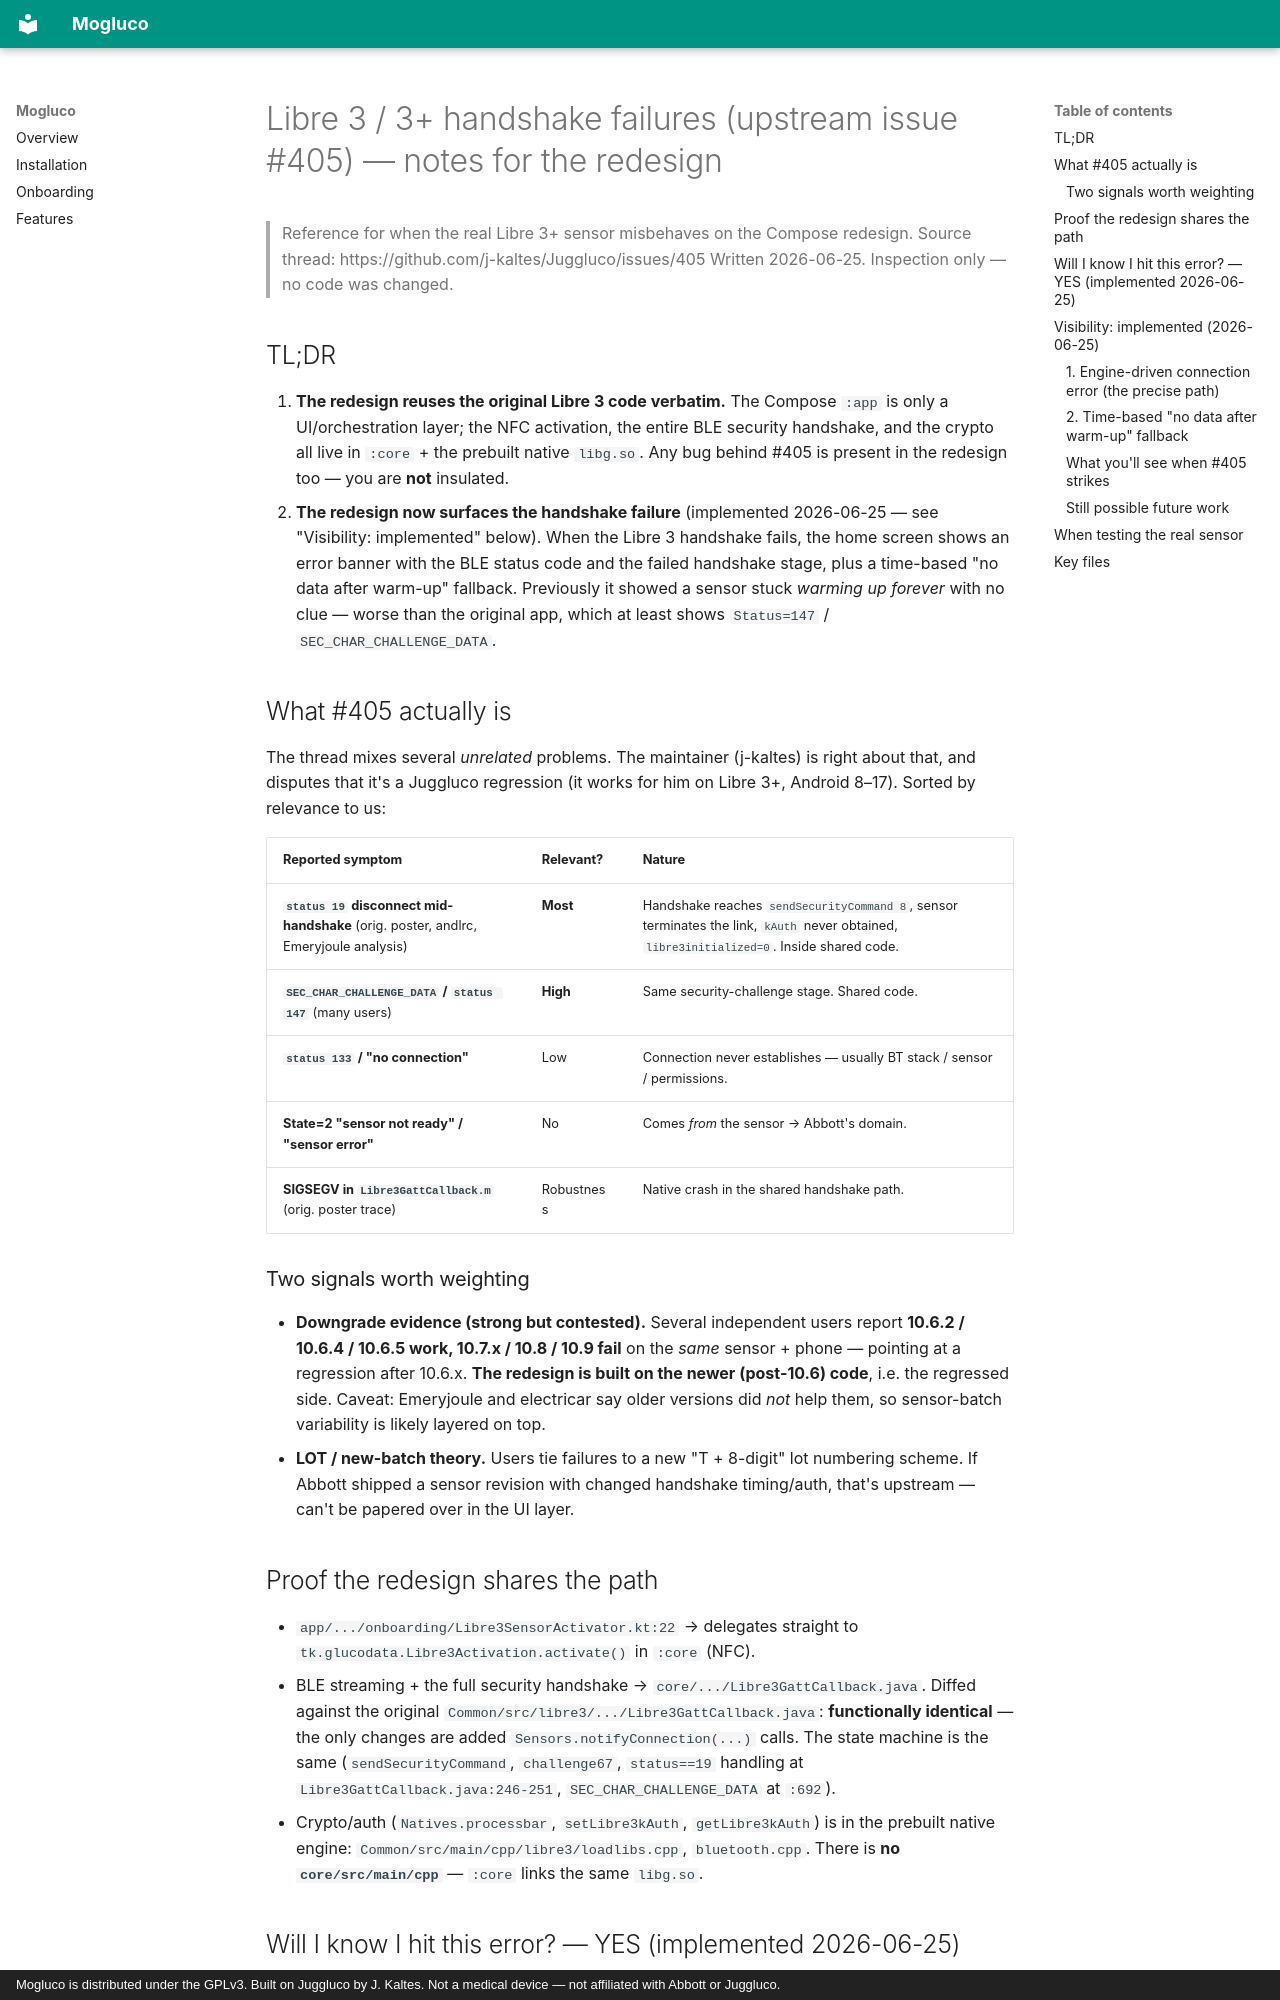

repository: woshicado/mogluco · page: libre3-issue-405-notes/index.html · generator: mkdocs · copyright: Mogluco is distributed under the GPLv3. Built on Juggluco by J. Kaltes. Not a medical device — not affiliated with Abbott or Juggluco.

# Libre 3 / 3+ handshake failures (upstream issue #405) — notes for the redesign

> Reference for when the real Libre 3+ sensor misbehaves on the Compose redesign.
> Source thread: https://github.com/j-kaltes/Juggluco/issues/405
> Written 2026-06-25. Inspection only — no code was changed.

## TL;DR

1. **The redesign reuses the original Libre 3 code verbatim.** The Compose `:app` is only a
   UI/orchestration layer; the NFC activation, the entire BLE security handshake, and the crypto
   all live in `:core` + the prebuilt native `libg.so`. Any bug behind #405 is present in the
   redesign too — you are **not** insulated.
2. **The redesign now surfaces the handshake failure** (implemented 2026-06-25 — see "Visibility:
   implemented" below). When the Libre 3 handshake fails, the home screen shows an error banner
   with the BLE status code and the failed handshake stage, plus a time-based "no data after
   warm-up" fallback. Previously it showed a sensor stuck *warming up forever* with no clue —
   worse than the original app, which at least shows `Status=147` / `SEC_CHAR_CHALLENGE_DATA`.

## What #405 actually is

The thread mixes several *unrelated* problems. The maintainer (j-kaltes) is right about that, and
disputes that it's a Juggluco regression (it works for him on Libre 3+, Android 8–17). Sorted by
relevance to us:

| Reported symptom | Relevant? | Nature |
|---|---|---|
| **`status 19` disconnect mid-handshake** (orig. poster, andlrc, Emeryjoule analysis) | **Most** | Handshake reaches `sendSecurityCommand 8`, sensor terminates the link, `kAuth` never obtained, `libre3initialized=0`. Inside shared code. |
| **`SEC_CHAR_CHALLENGE_DATA` / `status 147`** (many users) | **High** | Same security-challenge stage. Shared code. |
| **`status 133` / "no connection"** | Low | Connection never establishes — usually BT stack / sensor / permissions. |
| **State=2 "sensor not ready" / "sensor error"** | No | Comes *from* the sensor → Abbott's domain. |
| **SIGSEGV in `Libre3GattCallback.m`** (orig. poster trace) | Robustness | Native crash in the shared handshake path. |

### Two signals worth weighting

- **Downgrade evidence (strong but contested).** Several independent users report **10.6.2 / 10.6.4 /
  10.6.5 work, 10.7.x / 10.8 / 10.9 fail** on the *same* sensor + phone — pointing at a regression
  after 10.6.x. **The redesign is built on the newer (post-10.6) code**, i.e. the regressed side.
  Caveat: Emeryjoule and electricar say older versions did *not* help them, so sensor-batch
  variability is likely layered on top.
- **LOT / new-batch theory.** Users tie failures to a new "T + 8-digit" lot numbering scheme. If
  Abbott shipped a sensor revision with changed handshake timing/auth, that's upstream — can't be
  papered over in the UI layer.

## Proof the redesign shares the path

- `app/.../onboarding/Libre3SensorActivator.kt:22` → delegates straight to
  `tk.glucodata.Libre3Activation.activate()` in `:core` (NFC).
- BLE streaming + the full security handshake → `core/.../Libre3GattCallback.java`. Diffed against
  the original `Common/src/libre3/.../Libre3GattCallback.java`: **functionally identical** — the only
  changes are added `Sensors.notifyConnection(...)` calls. The state machine is the same
  (`sendSecurityCommand`, `challenge67`, `status==19` handling at `Libre3GattCallback.java:246-251`,
  `SEC_CHAR_CHALLENGE_DATA` at `:692`).
- Crypto/auth (`Natives.processbar`, `setLibre3kAuth`, `getLibre3kAuth`) is in the prebuilt native
  engine: `Common/src/main/cpp/libre3/loadlibs.cpp`, `bluetooth.cpp`. There is **no
  `core/src/main/cpp`** — `:core` links the same `libg.so`.
